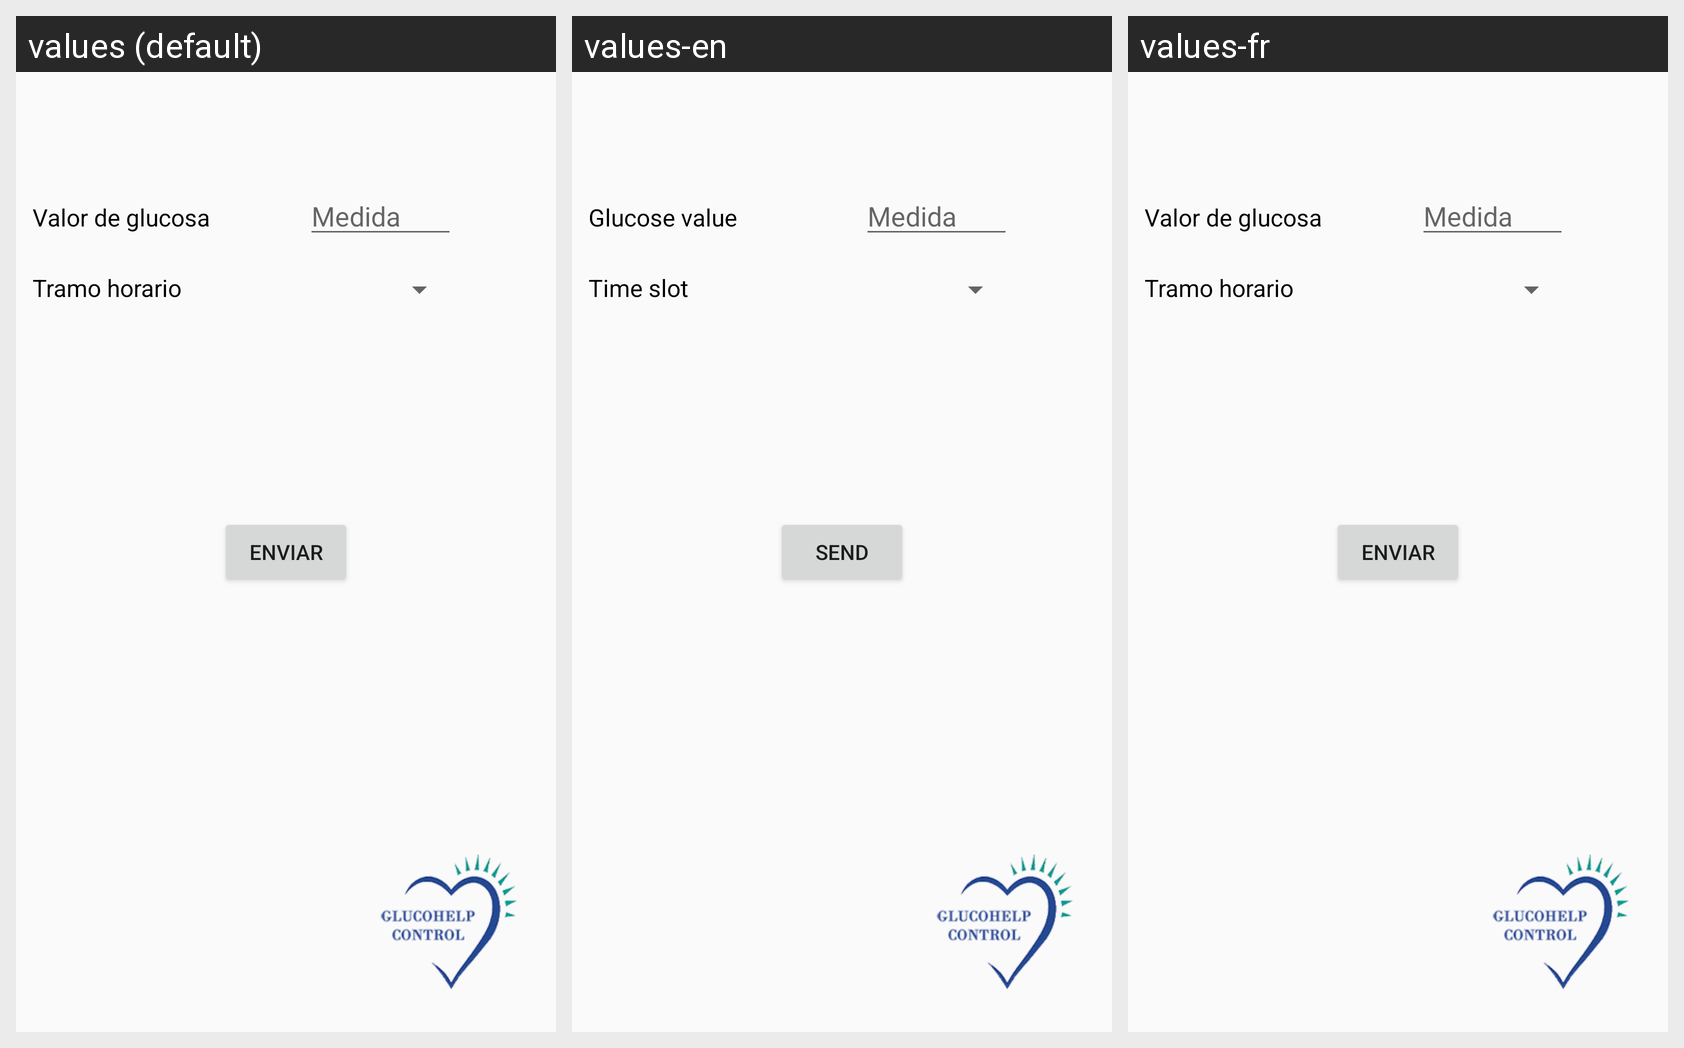

Translations of the strings shown on this Android screen, per locale in the grid:
Android screen res/layout/fragment_paso.xml rendered under 3 locales, left to right: values (default), values-en, values-fr. Device: Nexus 5 (rendered at 1080×1920; each locale shown at half size, 540×960, under a caption strip naming it); theme AppTheme.
Strings drawn on this screen, with the default value and each locale's value (text and hints the layout hard-codes, and strings that could not be matched under every locale, appear in the picture but are not listed):

enviar
  values: Enviar
  values-en: Send
  values-fr: Enviar  [not translated; the default value is used]

timeslot
  values: Tramo horario
  values-en: Time slot
  values-fr: Tramo horario  [not translated; the default value is used]

measure
  values: Valor de glucosa
  values-en: Glucose value
  values-fr: Valor de glucosa  [not translated; the default value is used]
